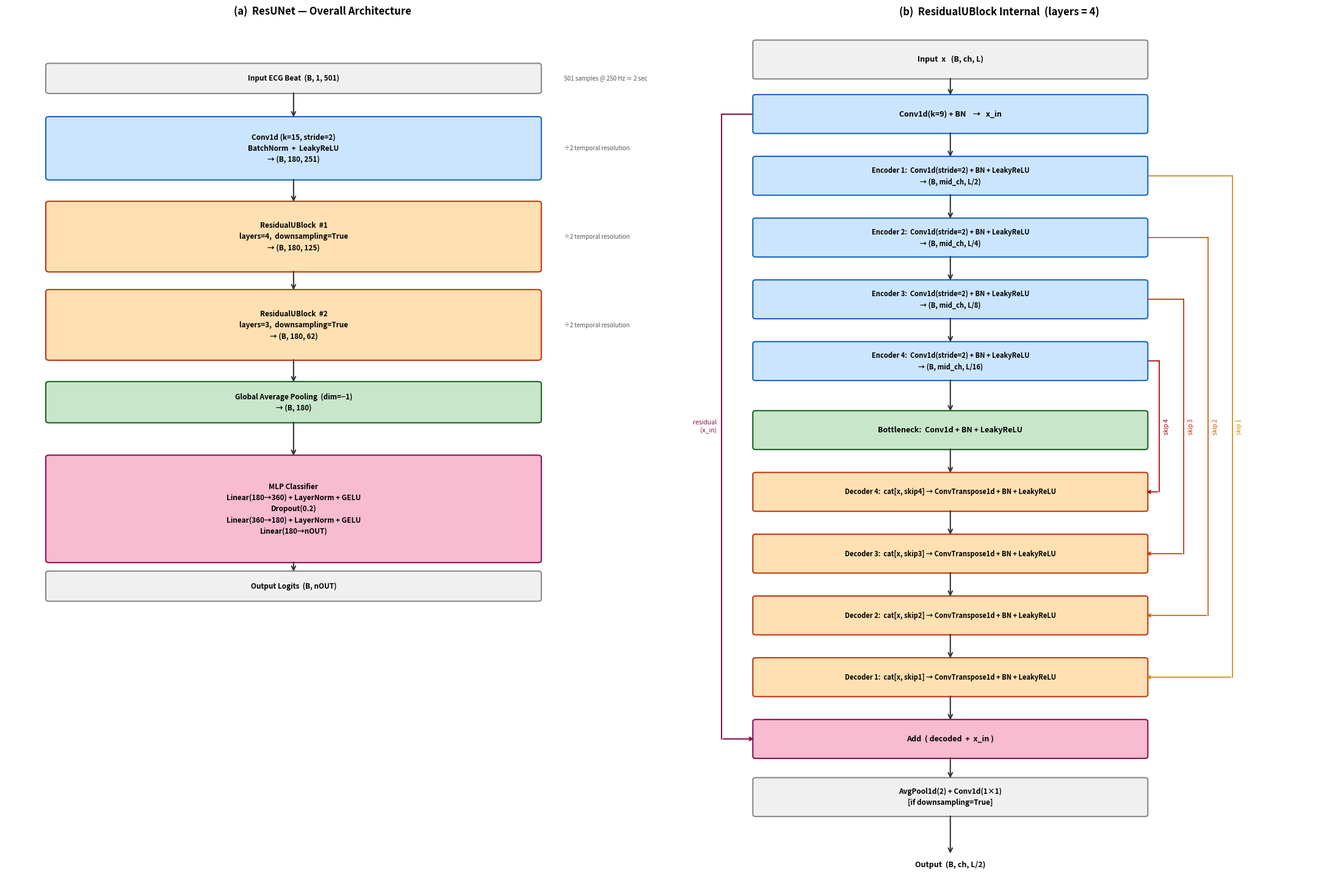

This chart was generated by the following Python code:
#!/usr/bin/env python3
"""
ResUNet Architecture Diagram
Usage:  python plot_arch.py
Output: arch_diagram.png
"""
import matplotlib
matplotlib.use('Agg')
import matplotlib.pyplot as plt
from matplotlib.patches import FancyBboxPatch


def rbox(ax, cx, cy, w, h, text, fc, ec, fs=8.5, lw=1.5):
    ax.add_patch(FancyBboxPatch(
        (cx - w/2, cy - h/2), w, h,
        boxstyle='round,pad=0.06', facecolor=fc, edgecolor=ec, linewidth=lw, zorder=3
    ))
    ax.text(cx, cy, text, ha='center', va='center',
            fontsize=fs, fontweight='bold', zorder=4, linespacing=1.5)


def arr(ax, x1, y1, x2, y2, color='#333333', lw=1.5, ms=12):
    ax.annotate('', xy=(x2, y2), xytext=(x1, y1),
                arrowprops=dict(arrowstyle='->', color=color, lw=lw, mutation_scale=ms),
                zorder=5)


# ─── (a) Overall Architecture ─────────────────────────────────────────────────

def draw_overview(ax):
    ax.set_xlim(0, 11)
    ax.set_ylim(-0.5, 23)
    ax.axis('off')
    ax.set_title('(a)  ResUNet — Overall Architecture', fontsize=12, fontweight='bold', pad=10)

    CX, W = 5.0, 8.5
    blocks = [
        (21.5, 0.7,  'Input ECG Beat  (B, 1, 501)',
         '#F0F0F0', '#888888'),
        (19.6, 1.6,  'Conv1d (k=15, stride=2)\nBatchNorm  +  LeakyReLU\n→ (B, 180, 251)',
         '#CCE5FF', '#1565C0'),
        (17.2, 1.8,  'ResidualUBlock  #1\nlayers=4,  downsampling=True\n→ (B, 180, 125)',
         '#FFE0B2', '#BF360C'),
        (14.8, 1.8,  'ResidualUBlock  #2\nlayers=3,  downsampling=True\n→ (B, 180, 62)',
         '#FFE0B2', '#BF360C'),
        (12.7, 1.0,  'Global Average Pooling  (dim=−1)\n→ (B, 180)',
         '#C8E6C9', '#1B5E20'),
        ( 9.8, 2.8,  'MLP Classifier\nLinear(180→360) + LayerNorm + GELU\nDropout(0.2)\nLinear(360→180) + LayerNorm + GELU\nLinear(180→nOUT)',
         '#F8BBD0', '#880E4F'),
        ( 7.7, 0.7,  'Output Logits  (B, nOUT)',
         '#F0F0F0', '#888888'),
    ]

    prev_bot = None
    for cy, h, text, fc, ec in blocks:
        rbox(ax, CX, cy, W, h, text, fc, ec, fs=8.5)
        if prev_bot is not None:
            arr(ax, CX, prev_bot, CX, cy + h/2)
        prev_bot = cy - h/2

    for cy, note in [(21.5, '501 samples @ 250 Hz ≈ 2 sec'),
                     (19.6, '÷2 temporal resolution'),
                     (17.2, '÷2 temporal resolution'),
                     (14.8, '÷2 temporal resolution')]:
        ax.text(9.7, cy, note, ha='left', va='center',
                fontsize=7, color='#555555', style='italic')


# ─── (b) ResidualUBlock Internal ──────────────────────────────────────────────

def draw_rub(ax):
    ax.set_xlim(0, 13)
    ax.set_ylim(-0.8, 23)
    ax.axis('off')
    ax.set_title('(b)  ResidualUBlock Internal  (layers = 4)',
                 fontsize=12, fontweight='bold', pad=10)

    CX, W = 5.5, 8.0
    HL, HR = CX - W/2, CX + W/2   # 1.5, 9.5
    BH = 0.95

    C_IO  = ('#F0F0F0', '#888888')
    C_ENC = ('#CCE5FF', '#1565C0')
    C_BOT = ('#C8E6C9', '#1B5E20')
    C_DEC = ('#FFE0B2', '#BF360C')
    C_ADD = ('#F8BBD0', '#880E4F')

    y_in, y_conv = 22.0, 20.5
    y_enc = [18.8, 17.1, 15.4, 13.7]
    y_bot = 11.8
    y_dec = [10.1,  8.4,  6.7,  5.0]
    y_add, y_pool = 3.3, 1.7

    # ── Boxes ─────────────────────────────────────────────────────────────────
    rbox(ax, CX, y_in,   W, BH, 'Input  x   (B, ch, L)', *C_IO,  fs=9)
    rbox(ax, CX, y_conv, W, BH, 'Conv1d(k=9) + BN    →   x_in', *C_ENC, fs=9)

    for ye, txt in zip(y_enc, [
            'Encoder 1:  Conv1d(stride=2) + BN + LeakyReLU\n→ (B, mid_ch, L/2)',
            'Encoder 2:  Conv1d(stride=2) + BN + LeakyReLU\n→ (B, mid_ch, L/4)',
            'Encoder 3:  Conv1d(stride=2) + BN + LeakyReLU\n→ (B, mid_ch, L/8)',
            'Encoder 4:  Conv1d(stride=2) + BN + LeakyReLU\n→ (B, mid_ch, L/16)',
    ]):
        rbox(ax, CX, ye, W, BH, txt, *C_ENC, fs=8)

    rbox(ax, CX, y_bot, W, BH, 'Bottleneck:  Conv1d + BN + LeakyReLU', *C_BOT, fs=9)

    for yd, txt in zip(y_dec, [
            'Decoder 4:  cat[x, skip4] → ConvTranspose1d + BN + LeakyReLU',
            'Decoder 3:  cat[x, skip3] → ConvTranspose1d + BN + LeakyReLU',
            'Decoder 2:  cat[x, skip2] → ConvTranspose1d + BN + LeakyReLU',
            'Decoder 1:  cat[x, skip1] → ConvTranspose1d + BN + LeakyReLU',
    ]):
        rbox(ax, CX, yd, W, BH, txt, *C_DEC, fs=8)

    rbox(ax, CX, y_add,  W, BH, 'Add  ( decoded  +  x_in )',               *C_ADD, fs=9)
    rbox(ax, CX, y_pool, W, BH, 'AvgPool1d(2) + Conv1d(1×1)\n[if downsampling=True]', *C_IO, fs=8.5)

    # ── Flow arrows ───────────────────────────────────────────────────────────
    chain = [y_in, y_conv] + y_enc + [y_bot] + y_dec + [y_add, y_pool]
    for ya, yb in zip(chain[:-1], chain[1:]):
        arr(ax, CX, ya - BH/2, CX, yb + BH/2)
    arr(ax, CX, y_pool - BH/2, CX, 0.1)
    ax.text(CX, -0.05, 'Output  (B, ch, L/2)',
            ha='center', va='top', fontsize=9, fontweight='bold')

    # ── Skip connections (right side, staggered) ──────────────────────────────
    # i=0: Enc1→Dec1 (longest skip, outermost line)
    # i=3: Enc4→Dec4 (shortest skip, innermost line)
    skip_colors = ['#CC8800', '#CC5500', '#CC2200', '#990000']
    for i in range(4):
        ye  = y_enc[i]
        yd  = y_dec[3 - i]           # Enc1→Dec1, Enc2→Dec2, Enc3→Dec3, Enc4→Dec4
        xr  = HR + 0.3 + (3 - i) * 0.5   # longest skip gets outermost line
        col = skip_colors[i]

        ax.plot([HR, xr], [ye, ye], color=col, lw=1.2, zorder=2)
        ax.plot([xr, xr], [ye, yd], color=col, lw=1.2, zorder=2)
        arr(ax, xr, yd, HR, yd, color=col, lw=1.2, ms=9)
        ax.text(xr + 0.08, (ye + yd) / 2, f'skip {i+1}',
                ha='left', va='center', fontsize=7, color=col,
                style='italic', rotation=90)

    # ── Residual connection: x_in → Add (left side) ──────────────────────────
    xL, rc = HL - 0.7, '#880E4F'
    ax.plot([HL, xL], [y_conv, y_conv], color=rc, lw=1.5, zorder=2)
    ax.plot([xL, xL], [y_conv, y_add],  color=rc, lw=1.5, zorder=2)
    arr(ax, xL, y_add, HL, y_add, color=rc, lw=1.5, ms=10)
    ax.text(xL - 0.1, (y_conv + y_add) / 2, 'residual\n(x_in)',
            ha='right', va='center', fontsize=7.5, color=rc, style='italic')


# ─── Main ─────────────────────────────────────────────────────────────────────

fig, (ax1, ax2) = plt.subplots(1, 2, figsize=(22, 15))
fig.patch.set_facecolor('white')
draw_overview(ax1)
draw_rub(ax2)
plt.tight_layout(pad=2.0)
plt.savefig('arch_diagram.png', dpi=150, bbox_inches='tight', facecolor='white')
print("Saved: arch_diagram.png")
